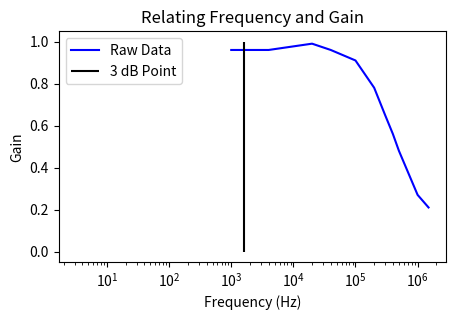

This chart was generated by the following Python code:
# Ryan Schlimme
# 10 September 2023

# Plotting circuit A in Lab 2 gain vs frequency relationship. Determining the 3 dB point from gain plot.

import numpy as np
from matplotlib import pyplot as plt

f = [1000, 2000, 4000, 20000, 40000, 100000, 200000, 300000, 400000, 500000, 1000000, 1500000]
gain = [0.96, 0.96, 0.96, 0.99, 0.96, 0.91, 0.78, 0.65, 0.56, 0.48, 0.27, 0.21]

dB3 = 1/ (10000*0.01e-6) / (2*np.pi)    # The 3dB point as 1/RC


plt.figure(figsize=(5,3))
# plt.margins(x=0.2, y = 10)
plt.plot(f, gain, color = "b")
plt.xscale("log")
plt.vlines(dB3, ymin = 0, ymax = 1, color = "k")
plt.legend(["Raw Data", "3 dB Point"])
plt.title("Relating Frequency and Gain")
plt.xlabel("Frequency (Hz)")
plt.ylabel("Gain")
#plt.show()
plt.savefig(r"C:\Users\<user> Schlimme\OneDrive\Desktop\College\Fall 2023\PHY 338K\Labs\Lab 2\CircuitA_f_vs_gain.pdf")